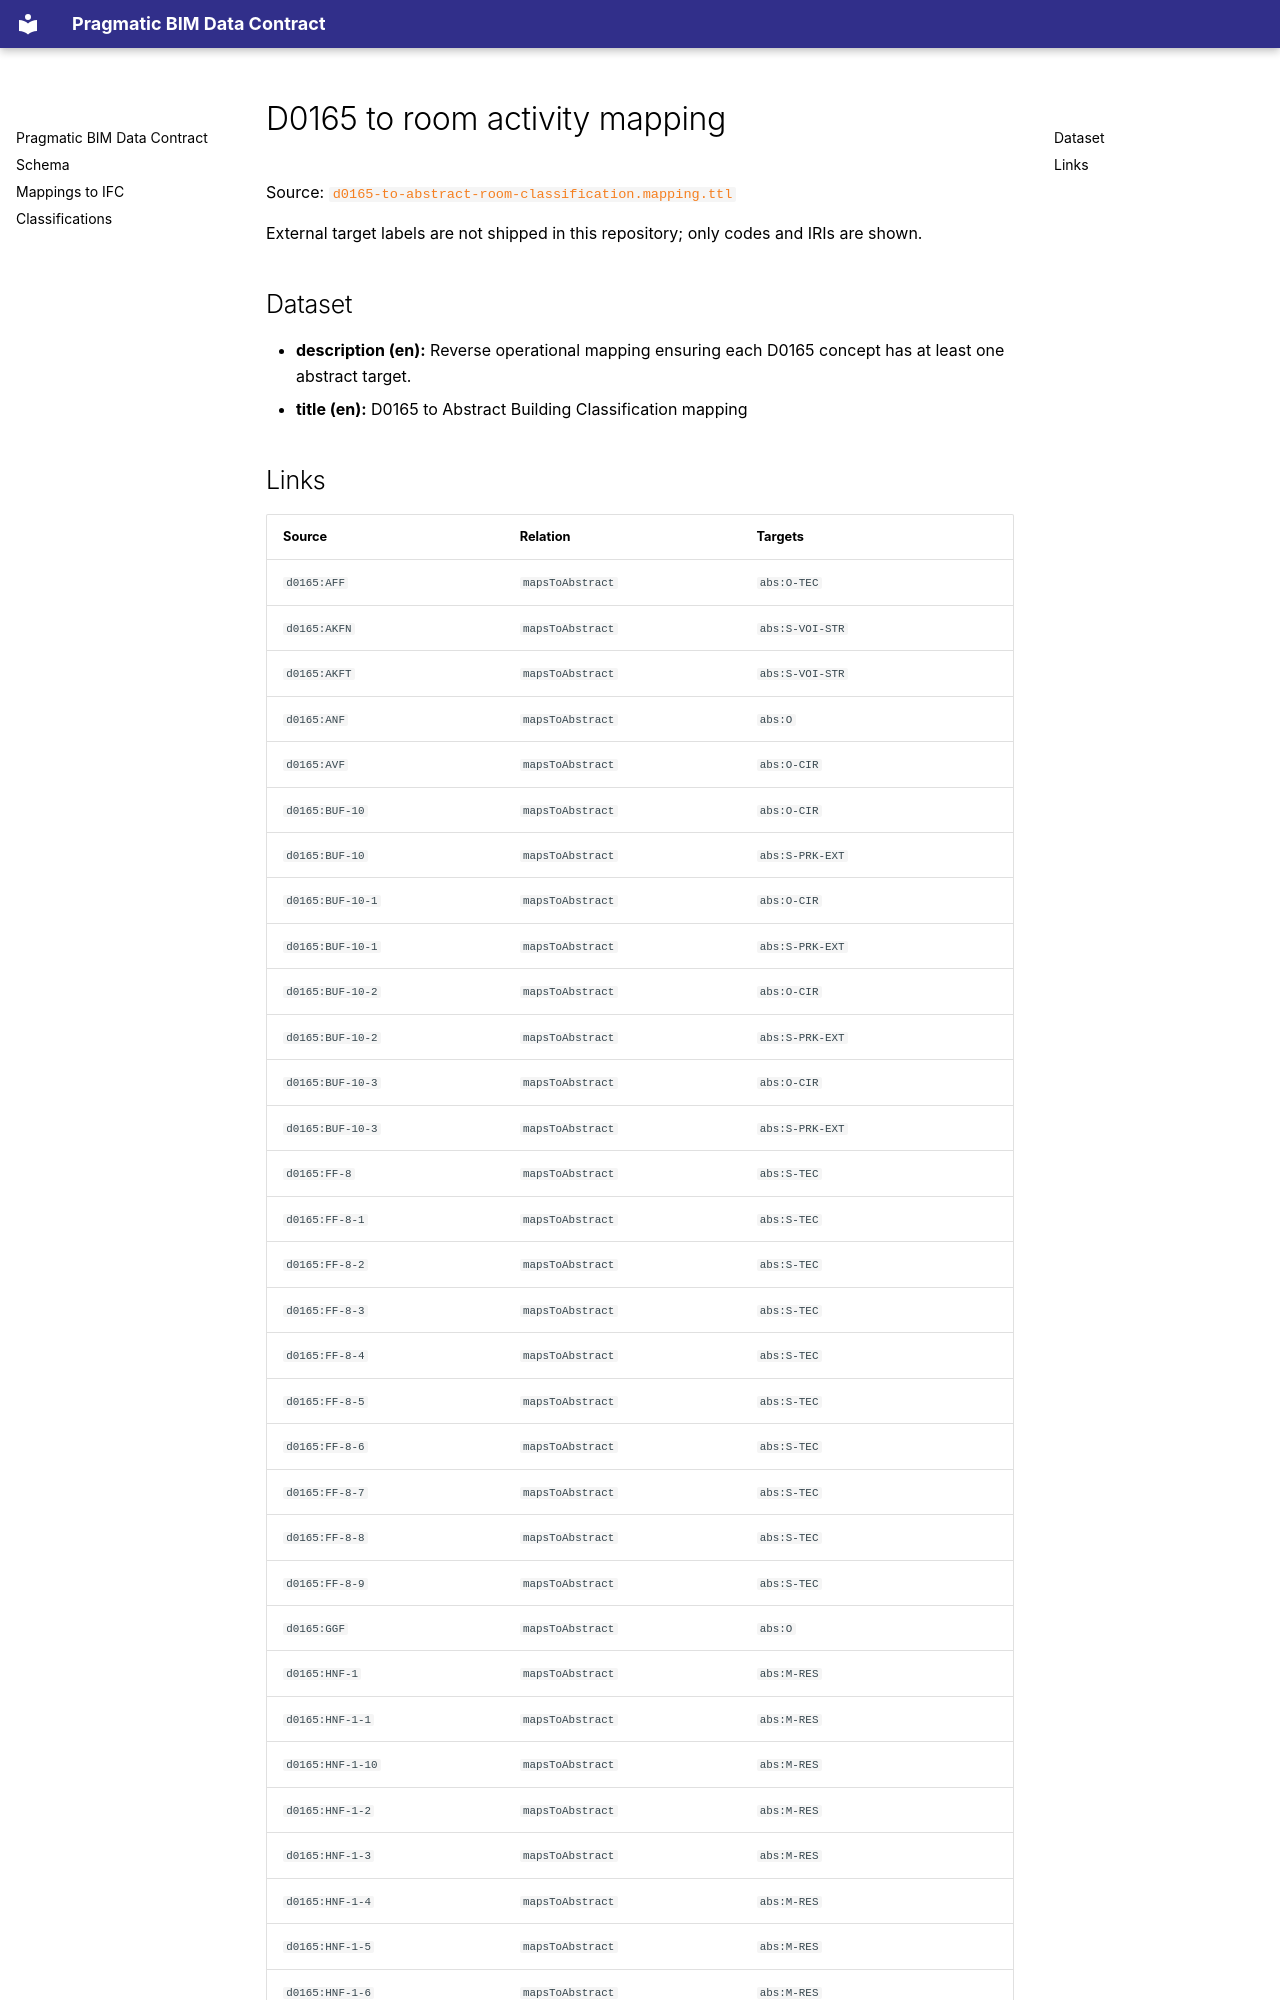

repository: simondilhas/pragmatic-bim-data-contract · page: classification/mapping-d0165-to-room-activity.html · generator: mkdocs

# D0165 to room activity mapping

Source: [`d0165-to-abstract-room-classification.mapping.ttl`](sources/mapping-d0165-to-room-activity.ttl)

External target labels are not shipped in this repository; only codes and IRIs are shown.

## Dataset

- **description (en):** Reverse operational mapping ensuring each D0165 concept has at least one abstract target.
- **title (en):** D0165 to Abstract Building Classification mapping
